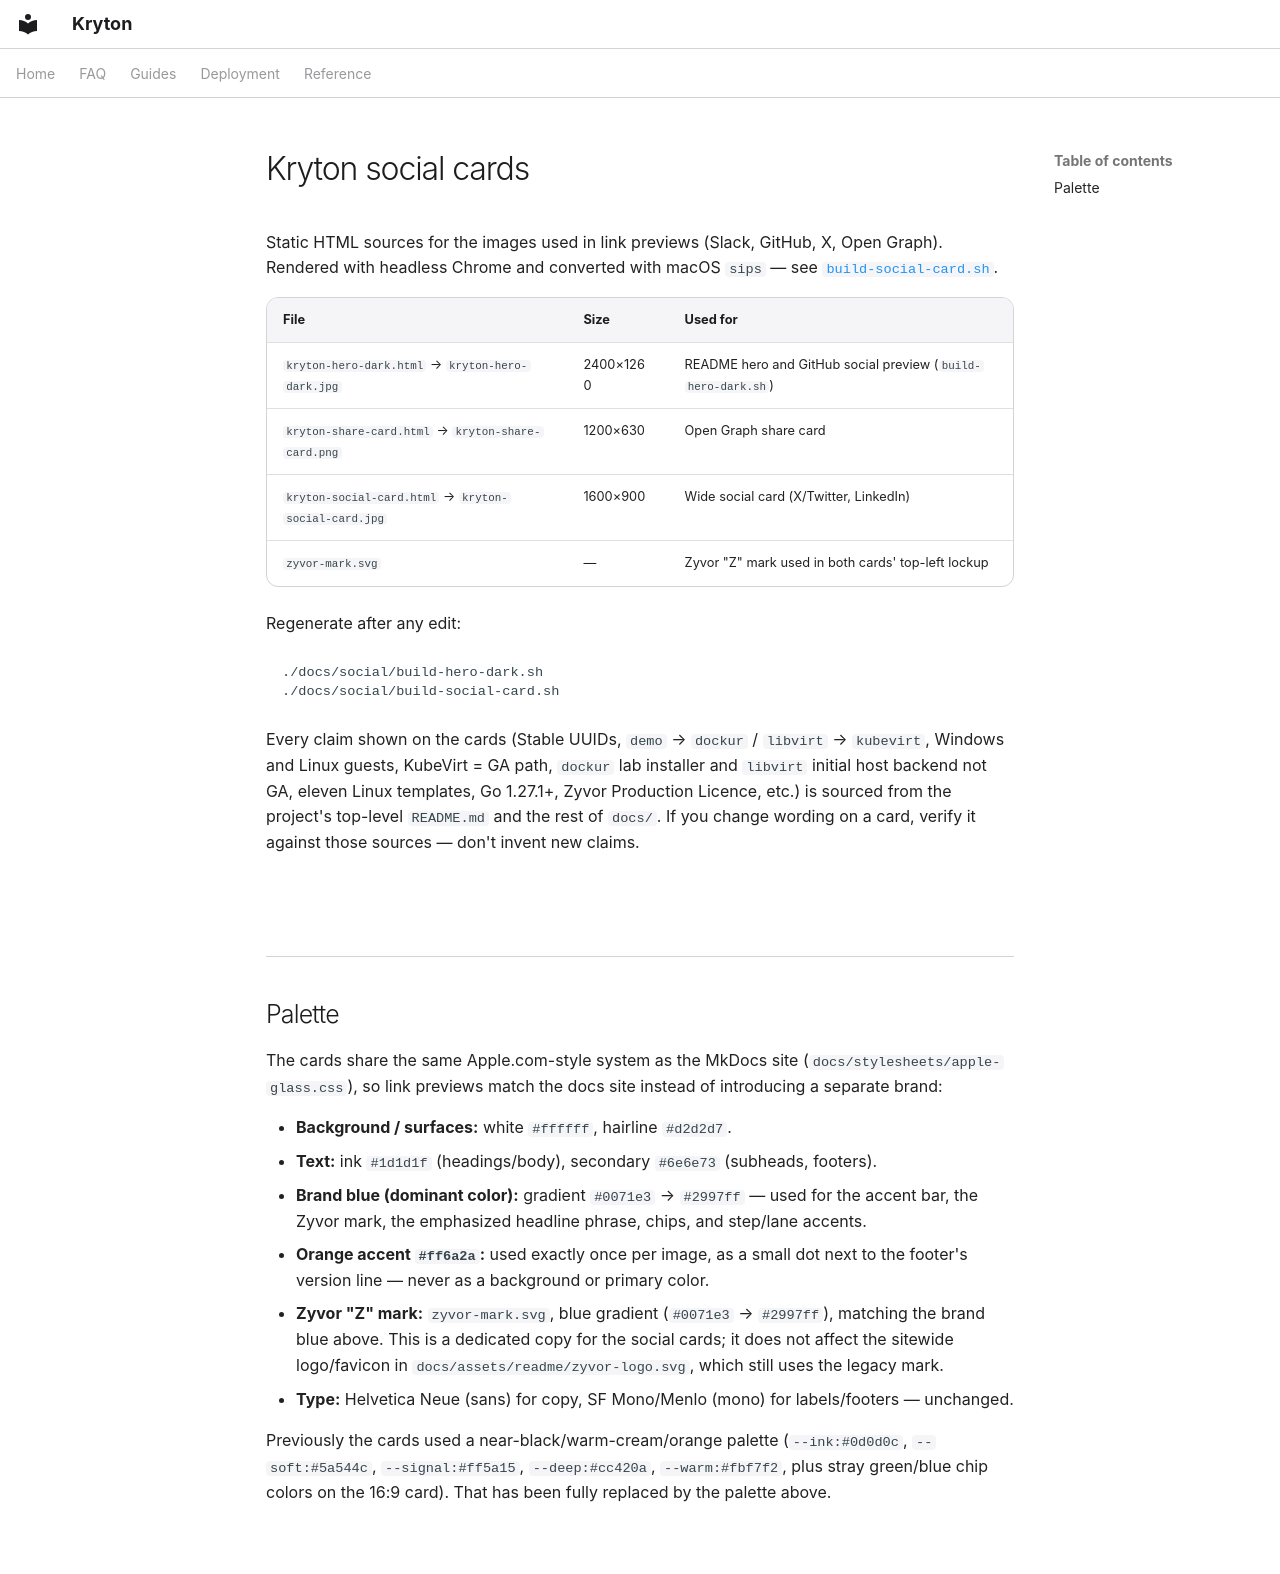

repository: zyvorai/zyvor-kryton · page: social/index.html · generator: mkdocs

# Kryton social cards

Static HTML sources for the images used in link previews (Slack, GitHub, X,
Open Graph). Rendered with headless Chrome and converted with macOS `sips` —
see [`build-social-card.sh`](build-social-card.sh).

| File | Size | Used for |
| --- | --- | --- |
| `kryton-hero-dark.html` → `kryton-hero-dark.jpg` | 2400×1260 | README hero and GitHub social preview (`build-hero-dark.sh`) |
| `kryton-share-card.html` → `kryton-share-card.png` | 1200×630 | Open Graph share card |
| `kryton-social-card.html` → `kryton-social-card.jpg` | 1600×900 | Wide social card (X/Twitter, LinkedIn) |
| `zyvor-mark.svg` | — | Zyvor "Z" mark used in both cards' top-left lockup |

Regenerate after any edit:

```sh
./docs/social/build-hero-dark.sh
./docs/social/build-social-card.sh
```

Every claim shown on the cards (Stable UUIDs, `demo` → `dockur` / `libvirt` → `kubevirt`, Windows and Linux guests,
KubeVirt = GA path, `dockur` lab installer and `libvirt` initial host backend not GA, eleven Linux templates, Go 1.27.1+, Zyvor Production Licence, etc.)
is sourced from the project's top-level `README.md` and the rest of `docs/`.
If you change wording on a card, verify it against those sources — don't
invent new claims.

## Palette

The cards share the same Apple.com-style system as the MkDocs site
(`docs/stylesheets/apple-glass.css`), so link previews match the docs site
instead of introducing a separate brand:

- **Background / surfaces:** white `#ffffff`, hairline `#d2d2d7`.
- **Text:** ink `#1d1d1f` (headings/body), secondary `#6e6e73` (subheads,
  footers).
- **Brand blue (dominant color):** gradient `#0071e3` → `#2997ff` — used for
  the accent bar, the Zyvor mark, the emphasized headline phrase, chips, and
  step/lane accents.
- **Orange accent `#ff6a2a`:** used exactly once per image, as a small dot
  next to the footer's version line — never as a background or primary
  color.
- **Zyvor "Z" mark:** `zyvor-mark.svg`, blue gradient (`#0071e3` →
  `#2997ff`), matching the brand blue above. This is a dedicated copy for
  the social cards; it does not affect the sitewide logo/favicon in
  `docs/assets/readme/zyvor-logo.svg`, which still uses the legacy mark.
- **Type:** Helvetica Neue (sans) for copy, SF Mono/Menlo (mono) for
  labels/footers — unchanged.

Previously the cards used a near-black/warm-cream/orange palette
(`--ink:#0d0d0c`, `--soft:#5a544c`, `--signal:#ff5a15`, `--deep:#cc420a`,
`--warm:#fbf7f2`, plus stray green/blue chip colors on the 16:9 card). That
has been fully replaced by the palette above.
